Run: headless pygame with SDL's dummy video driver; simulated clock (each Clock.tick advances the game by its frame time, no real sleeping); random seed 0; keys injected as events and as key.get_pressed() state; no mouse input.
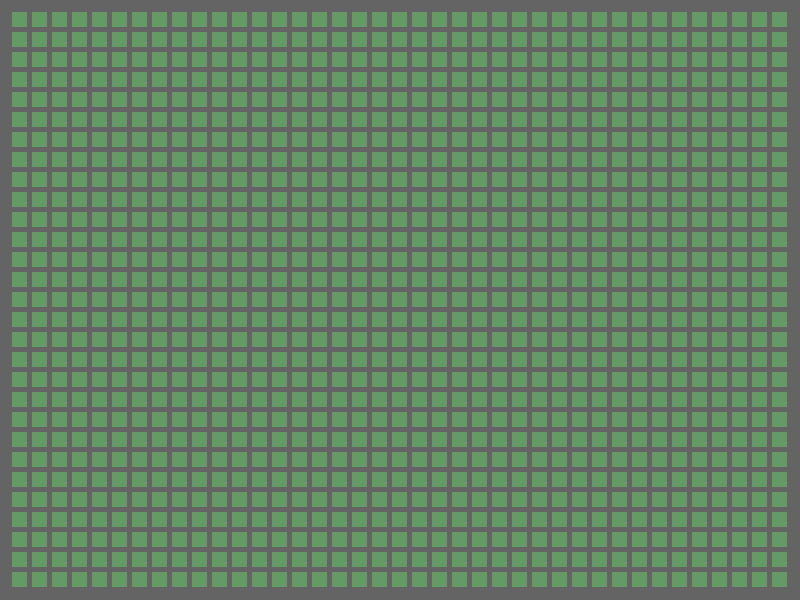
Frame 1 of 4 · flips 1–60 · no input
Frame 2 of 4 · flips 61–180 · tapped SPACE, RETURN · held RIGHT (→), D · screen unchanged from frame 1, image omitted
Frame 3 of 4 · flips 181–300 · held DOWN (↓), S · screen unchanged from frame 2, image omitted
Frame 4 of 4 · flips 301–420 · held LEFT (←), A, UP (↑), W · screen unchanged from frame 3, image omitted

The pygame program that drew these frames:

"""
Pathfinding visualizer
"""
import pygame

pygame.init()

#Window
W, H = 800,600
win = pygame.display.set_mode((W,H))

NODESIZE = 15
DIST = 5
ROWS, COLS = int(W/(NODESIZE+DIST)), int(H/(NODESIZE+DIST) )
color = (100,155,100)

def draw_grid():
    
    for i in range(1,ROWS):
        for j in range(1,COLS):
            posX = int( i*DIST + (i-1)*NODESIZE + NODESIZE/2)
            posY = int( j*DIST + (j-1)*NODESIZE + NODESIZE/2 )
            pygame.draw.rect(win, color, (posX,posY,NODESIZE,NODESIZE) )
 
running = True
while running:  
    win.fill((100,100,100))
    draw_grid()
    
    pygame.display.update()
            

#TODO:
    #node class
    #create grid
    #implement algorithms
    #UI
